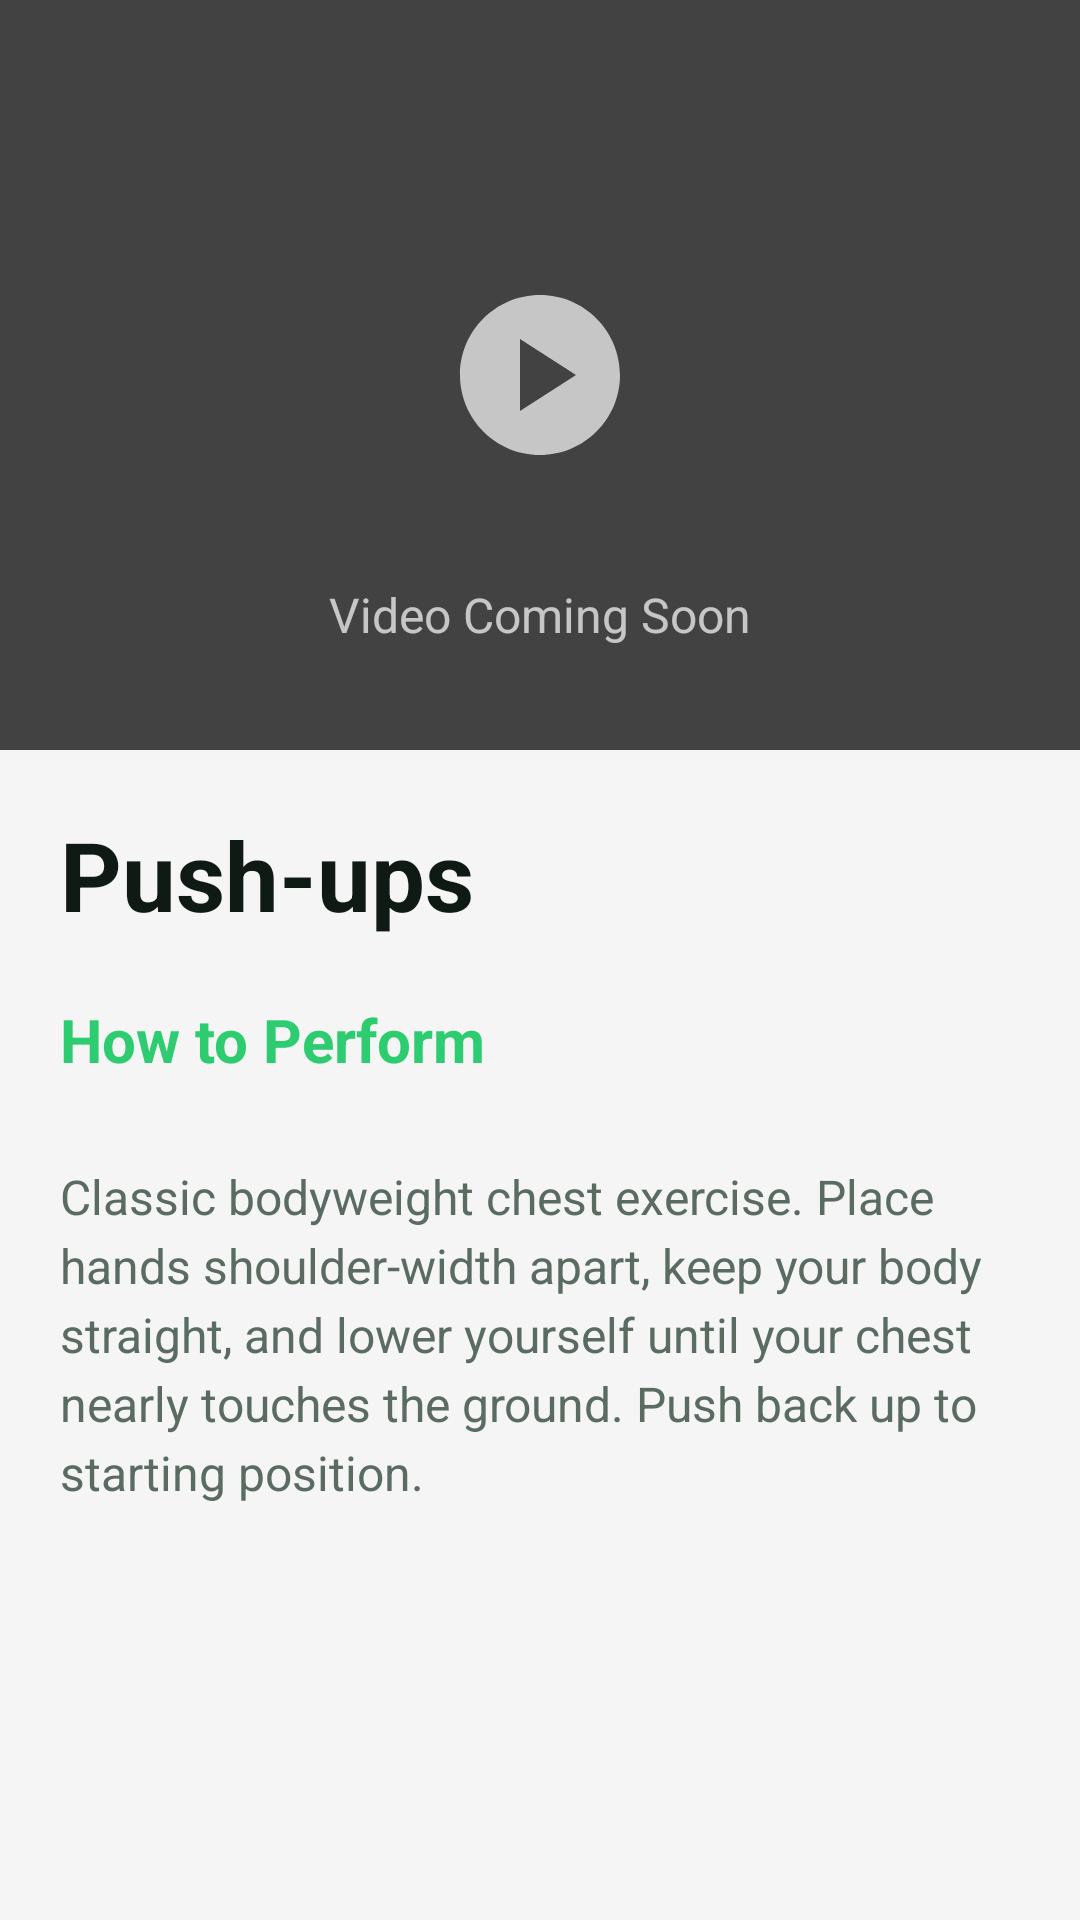

Layout XML and referenced resources for this Android screen:
<!-- AndroidManifest.xml: application theme Theme.Yugved4 -->
<!-- res/layout/fragment_exercise_detail.xml -->
<?xml version="1.0" encoding="utf-8"?>
<ScrollView xmlns:android="http://schemas.android.com/apk/res/android"
    xmlns:app="http://schemas.android.com/apk/res-auto"
    android:layout_width="match_parent"
    android:layout_height="match_parent"
    android:background="?android:attr/colorBackground">

    <LinearLayout
        android:layout_width="match_parent"
        android:layout_height="wrap_content"
        android:orientation="vertical">

        
        <FrameLayout
            android:id="@+id/videoPlaceholder"
            android:layout_width="match_parent"
            android:layout_height="250dp"
            android:background="#424242">

            
            <ImageView
                android:layout_width="64dp"
                android:layout_height="64dp"
                android:layout_gravity="center"
                android:src="@drawable/ic_play_circle"
                android:contentDescription="Video placeholder"
                app:tint="@android:color/white"
                android:alpha="0.7" />

            <TextView
                android:layout_width="wrap_content"
                android:layout_height="wrap_content"
                android:layout_gravity="center"
                android:layout_marginTop="80dp"
                android:text="Video Coming Soon"
                android:textColor="@android:color/white"
                android:textSize="16sp"
                android:alpha="0.7" />

        </FrameLayout>

        
        <TextView
            android:id="@+id/tvExerciseTitle"
            android:layout_width="match_parent"
            android:layout_height="wrap_content"
            android:padding="20dp"
            android:text="Push-ups"
            android:textSize="32sp"
            android:textStyle="bold"
            android:textColor="?android:attr/textColorPrimary" />

        
        <TextView
            android:layout_width="match_parent"
            android:layout_height="wrap_content"
            android:paddingStart="20dp"
            android:paddingEnd="20dp"
            android:paddingBottom="8dp"
            android:text="How to Perform"
            android:textSize="20sp"
            android:textStyle="bold"
            android:textColor="?attr/colorPrimary" />

        
        <TextView
            android:id="@+id/tvExerciseDescription"
            android:layout_width="match_parent"
            android:layout_height="wrap_content"
            android:padding="20dp"
            android:paddingTop="8dp"
            android:text="Classic bodyweight chest exercise. Place hands shoulder-width apart, keep your body straight, and lower yourself until your chest nearly touches the ground. Push back up to starting position."
            android:textSize="16sp"
            android:lineSpacingExtra="4dp"
            android:textColor="?android:attr/textColorSecondary" />

    </LinearLayout>

</ScrollView>
<!-- resources referenced by this layout -->
<resources>
  <!-- drawable ic_play_circle (drawable) -->
  <?xml version="1.0" encoding="utf-8"?>
  <vector xmlns:android="http://schemas.android.com/apk/res/android"
      android:width="24dp"
      android:height="24dp"
      android:viewportWidth="24"
      android:viewportHeight="24">
      <path
          android:fillColor="@android:color/white"
          android:pathData="M12,2C6.48,2 2,6.48 2,12s4.48,10 10,10s10,-4.48 10,-10S17.52,2 12,2zM9.5,16.5v-9l7,4.5L9.5,16.5z"/>
  </vector>
  <style name="Theme.Yugved4" parent="Base.Theme.Yugved4" />
  <style name="Base.Theme.Yugved4" parent="Theme.Material3.Light.NoActionBar">
          
          <item name="colorPrimary">@color/emerald_green</item>
          <item name="colorPrimaryVariant">@color/emerald_green_dark</item>
          <item name="colorOnPrimary">@color/text_on_primary</item>
          
          
          <item name="colorSecondary">@color/emerald_green_light</item>
          <item name="colorSecondaryVariant">@color/emerald_green</item>
          <item name="colorOnSecondary">@color/text_on_primary</item>
          
          
          <item name="colorSurface">@color/surface_light</item>
          <item name="colorSurfaceVariant">@color/surface_variant_light</item>
          <item name="colorOnSurface">@color/text_primary</item>
          <item name="colorOnSurfaceVariant">@color/text_secondary</item>
          <item name="colorOutline">@color/outline_light</item>
  
          
          <item name="android:textColorPrimary">@color/text_primary</item>
          <item name="android:textColorSecondary">@color/text_secondary</item>
          
          
          <item name="android:colorBackground">@color/background_light</item>
          <item name="colorOnBackground">@color/text_primary</item>
          
          
          <item name="colorError">@color/error</item>
          <item name="colorOnError">@color/white</item>
          
          
          <item name="android:statusBarColor">@color/emerald_green</item>
          <item name="android:windowLightStatusBar">false</item>
          
          
          <item name="android:navigationBarColor">@color/surface_light</item>
          <item name="android:windowLightNavigationBar">true</item>
      </style>
  <color name="emerald_green">#2ECC70</color>
  <color name="emerald_green_dark">#27AE60</color>
  <color name="text_on_primary">#FFFFFF</color>
  <color name="emerald_green_light">#58D68D</color>
  <color name="surface_light">#FFFFFF</color>
  <color name="surface_variant_light">#F5F5F5</color>
  <color name="text_primary">#0F1A14</color>
  <color name="text_secondary">#5A6C62</color>
  <color name="outline_light">#E0E0E0</color>
  <color name="background_light">#F5F5F5</color>
  <color name="error">#E74C3C</color>
  <color name="white">#FFFFFFFF</color>
</resources>
